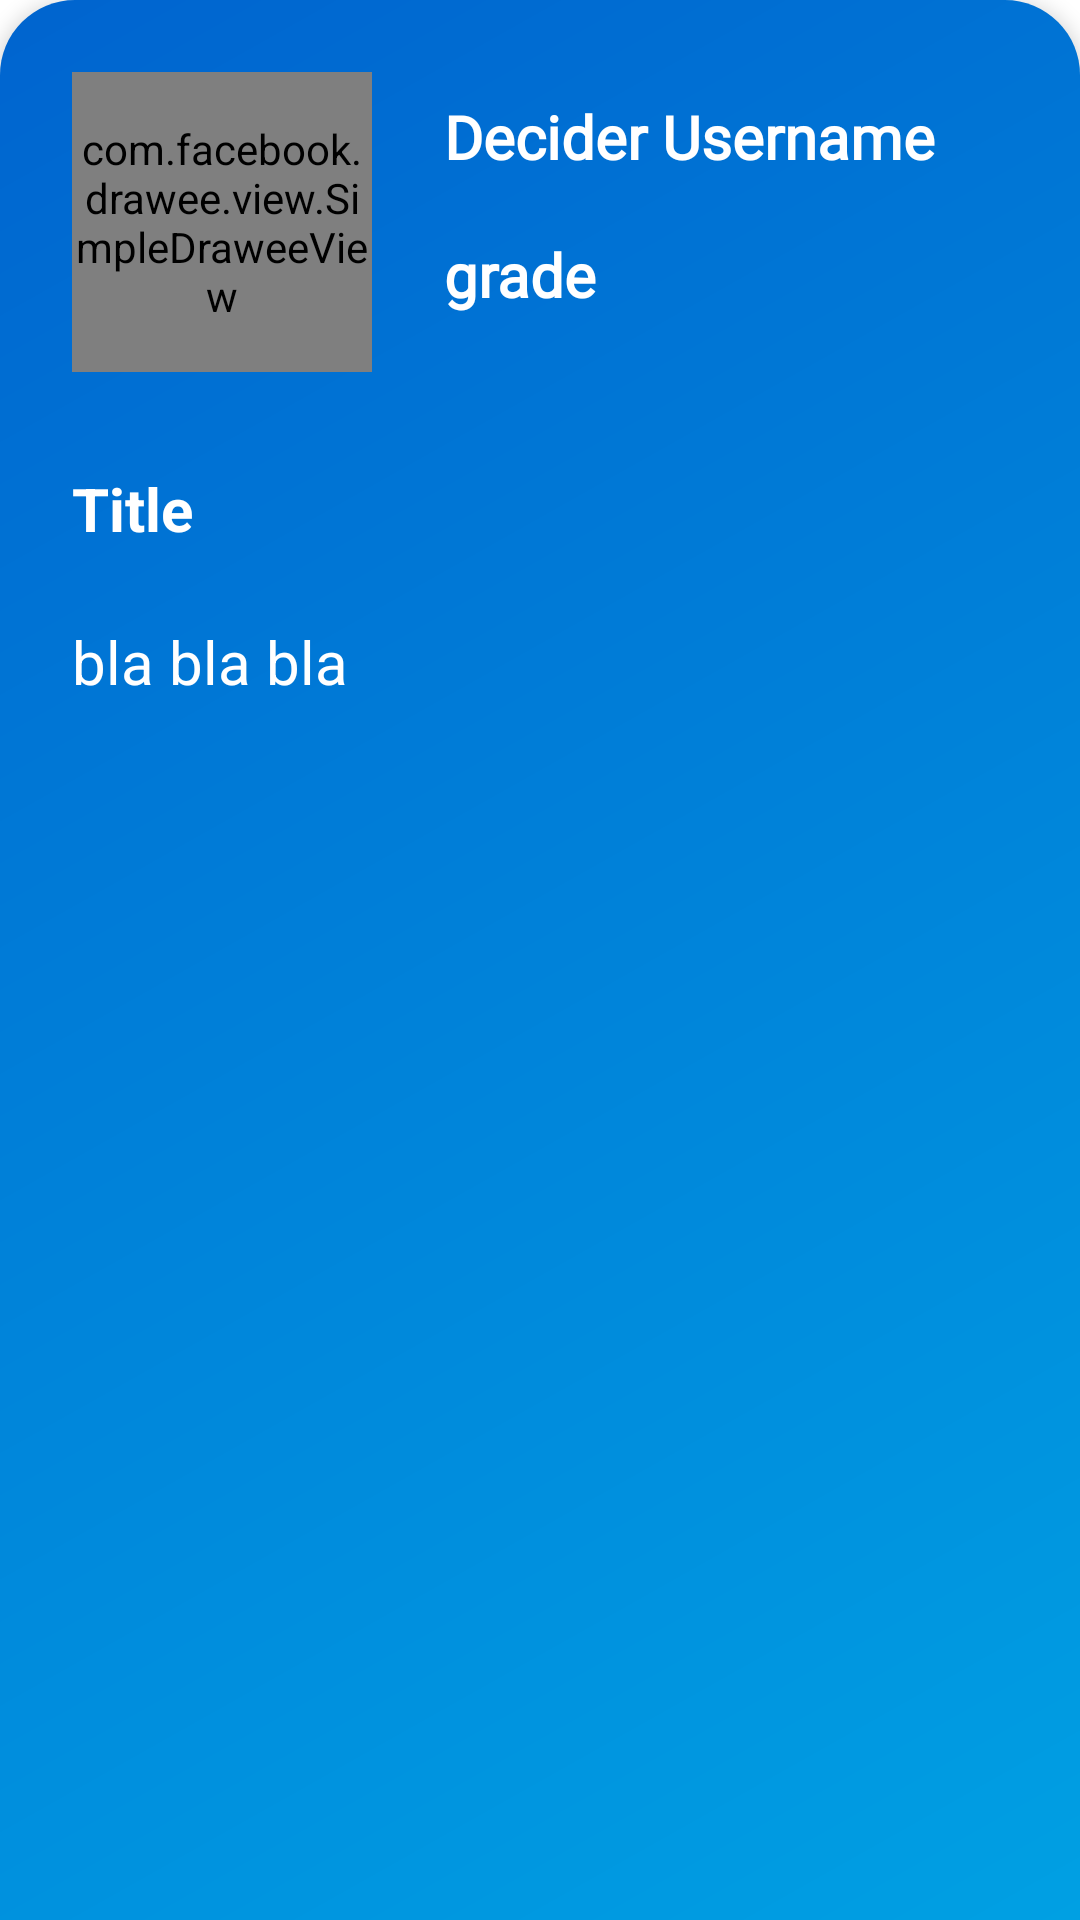

Write the Android layout XML for this screen, with the resource values it uses.
<!-- AndroidManifest.xml: application theme AppTheme.Launcher -->
<!-- res/layout/dialog_layout.xml -->
<?xml version="1.0" encoding="utf-8"?>
<androidx.constraintlayout.widget.ConstraintLayout
    xmlns:android="http://schemas.android.com/apk/res/android"
    android:layout_width="match_parent"
    android:layout_height="wrap_content"
    android:minHeight="300dp"
    xmlns:app="http://schemas.android.com/apk/res-auto"
    android:layout_gravity="bottom"
    android:layout_margin="0dp"
    android:elevation="4dp"
    android:background="@drawable/dialog_background">

    <TextView
        android:id="@+id/person_decider_name"
        android:layout_width="wrap_content"
        android:layout_height="wrap_content"
        android:layout_marginStart="24dp"
        android:layout_marginTop="8dp"
        android:layout_marginEnd="8dp"
        android:layout_marginBottom="8dp"
        android:fontFamily="@font/cabin_medium"
        android:text="Decider Username"
        android:textColor="@color/white"
        android:textSize="20sp"
        android:textStyle="bold"
        app:layout_constraintBottom_toBottomOf="@+id/decider_profile_picture"
        app:layout_constraintEnd_toEndOf="parent"
        app:layout_constraintHorizontal_bias="0.0"
        app:layout_constraintStart_toEndOf="@+id/decider_profile_picture"
        app:layout_constraintTop_toTopOf="@+id/decider_profile_picture"
        app:layout_constraintVertical_bias="0.0" />

    <TextView
        android:id="@+id/decider_grade"
        android:layout_width="wrap_content"
        android:layout_height="wrap_content"
        android:fontFamily="@font/cabin_medium"
        android:text="grade"
        android:textColor="@color/white"
        android:textSize="20sp"
        android:textStyle="bold"
        app:layout_constraintBottom_toBottomOf="@+id/decider_profile_picture"
        app:layout_constraintEnd_toEndOf="parent"
        app:layout_constraintHorizontal_bias="0.0"
        app:layout_constraintStart_toStartOf="@+id/person_decider_name"
        app:layout_constraintTop_toBottomOf="@+id/person_decider_name" />

    <TextView
        android:id="@+id/decider_text_detail"
        android:layout_width="0dp"
        android:layout_height="0dp"
        android:layout_marginStart="24dp"
        android:layout_marginTop="24dp"
        android:layout_marginEnd="24dp"
        android:layout_marginBottom="24dp"
        android:text="bla bla bla"
        android:textAlignment="viewStart"
        android:textColor="@color/white"
        android:textSize="20sp"
        app:layout_constraintBottom_toBottomOf="parent"
        app:layout_constraintEnd_toEndOf="parent"
        app:layout_constraintHorizontal_bias="0.0"
        app:layout_constraintStart_toStartOf="parent"
        app:layout_constraintTop_toBottomOf="@+id/decider_title"
        app:layout_constraintVertical_bias="0.0" />

    <com.facebook.drawee.view.SimpleDraweeView
        android:id="@+id/decider_profile_picture"
        android:layout_width="100dp"
        android:layout_height="100dp"
        android:layout_marginStart="24dp"
        android:layout_marginTop="24dp"
        android:layout_marginEnd="16dp"
        android:layout_marginBottom="8dp"
        app:actualImageScaleType="centerCrop"
        app:layout_constraintBottom_toBottomOf="parent"
        app:layout_constraintEnd_toEndOf="parent"
        app:layout_constraintHorizontal_bias="0.0"
        app:layout_constraintStart_toStartOf="parent"
        app:layout_constraintTop_toTopOf="parent"
        app:layout_constraintVertical_bias="0.0"
        app:roundAsCircle="true"
        app:roundingBorderColor="@color/white"
        app:roundingBorderWidth="4dp" />

    <TextView
        android:id="@+id/decider_title"
        android:layout_width="wrap_content"
        android:layout_height="wrap_content"
        android:layout_marginStart="24dp"
        android:layout_marginTop="32dp"
        android:text="Title"
        android:textColor="@color/white"
        android:textSize="20sp"
        android:textStyle="bold"
        app:layout_constraintEnd_toEndOf="parent"
        app:layout_constraintHorizontal_bias="0.0"
        app:layout_constraintStart_toStartOf="parent"
        app:layout_constraintTop_toBottomOf="@+id/decider_profile_picture" />


</androidx.constraintlayout.widget.ConstraintLayout>
<!-- resources referenced by this layout -->
<resources>
  <color name="white">#FFFFFF</color>
  <!-- drawable dialog_background (drawable) -->
  <?xml version="1.0" encoding="utf-8"?>
  <shape xmlns:android="http://schemas.android.com/apk/res/android">
      <gradient android:startColor="@color/colorPrimary"
          android:endColor="@color/colorPrimaryDark"
          android:angle="135"
          />
      <corners android:topLeftRadius="25dp"
          android:topRightRadius="25dp"/>
  </shape>
  <style name="AppTheme.Launcher">
          <item name="colorPrimaryDark">@color/colorPrimaryDark</item>
          <item name="android:windowBackground">@drawable/splash_screen</item>
      </style>
  <color name="colorPrimary">#00A0E3</color>
  <color name="colorPrimaryDark">#0064CF</color>
  <!-- drawable splash_screen (drawable) -->
  <?xml version="1.0" encoding="utf-8"?>
  <layer-list xmlns:android="http://schemas.android.com/apk/res/android">
      <item android:drawable="@color/white"/>
      <item android:drawable="@drawable/ic_logo"
          android:height="300dp"
          android:gravity="center"
          android:width="300dp"/>
  </layer-list>
  <!-- drawable ic_logo: png bitmap (drawable, 672784 bytes) -->
</resources>
